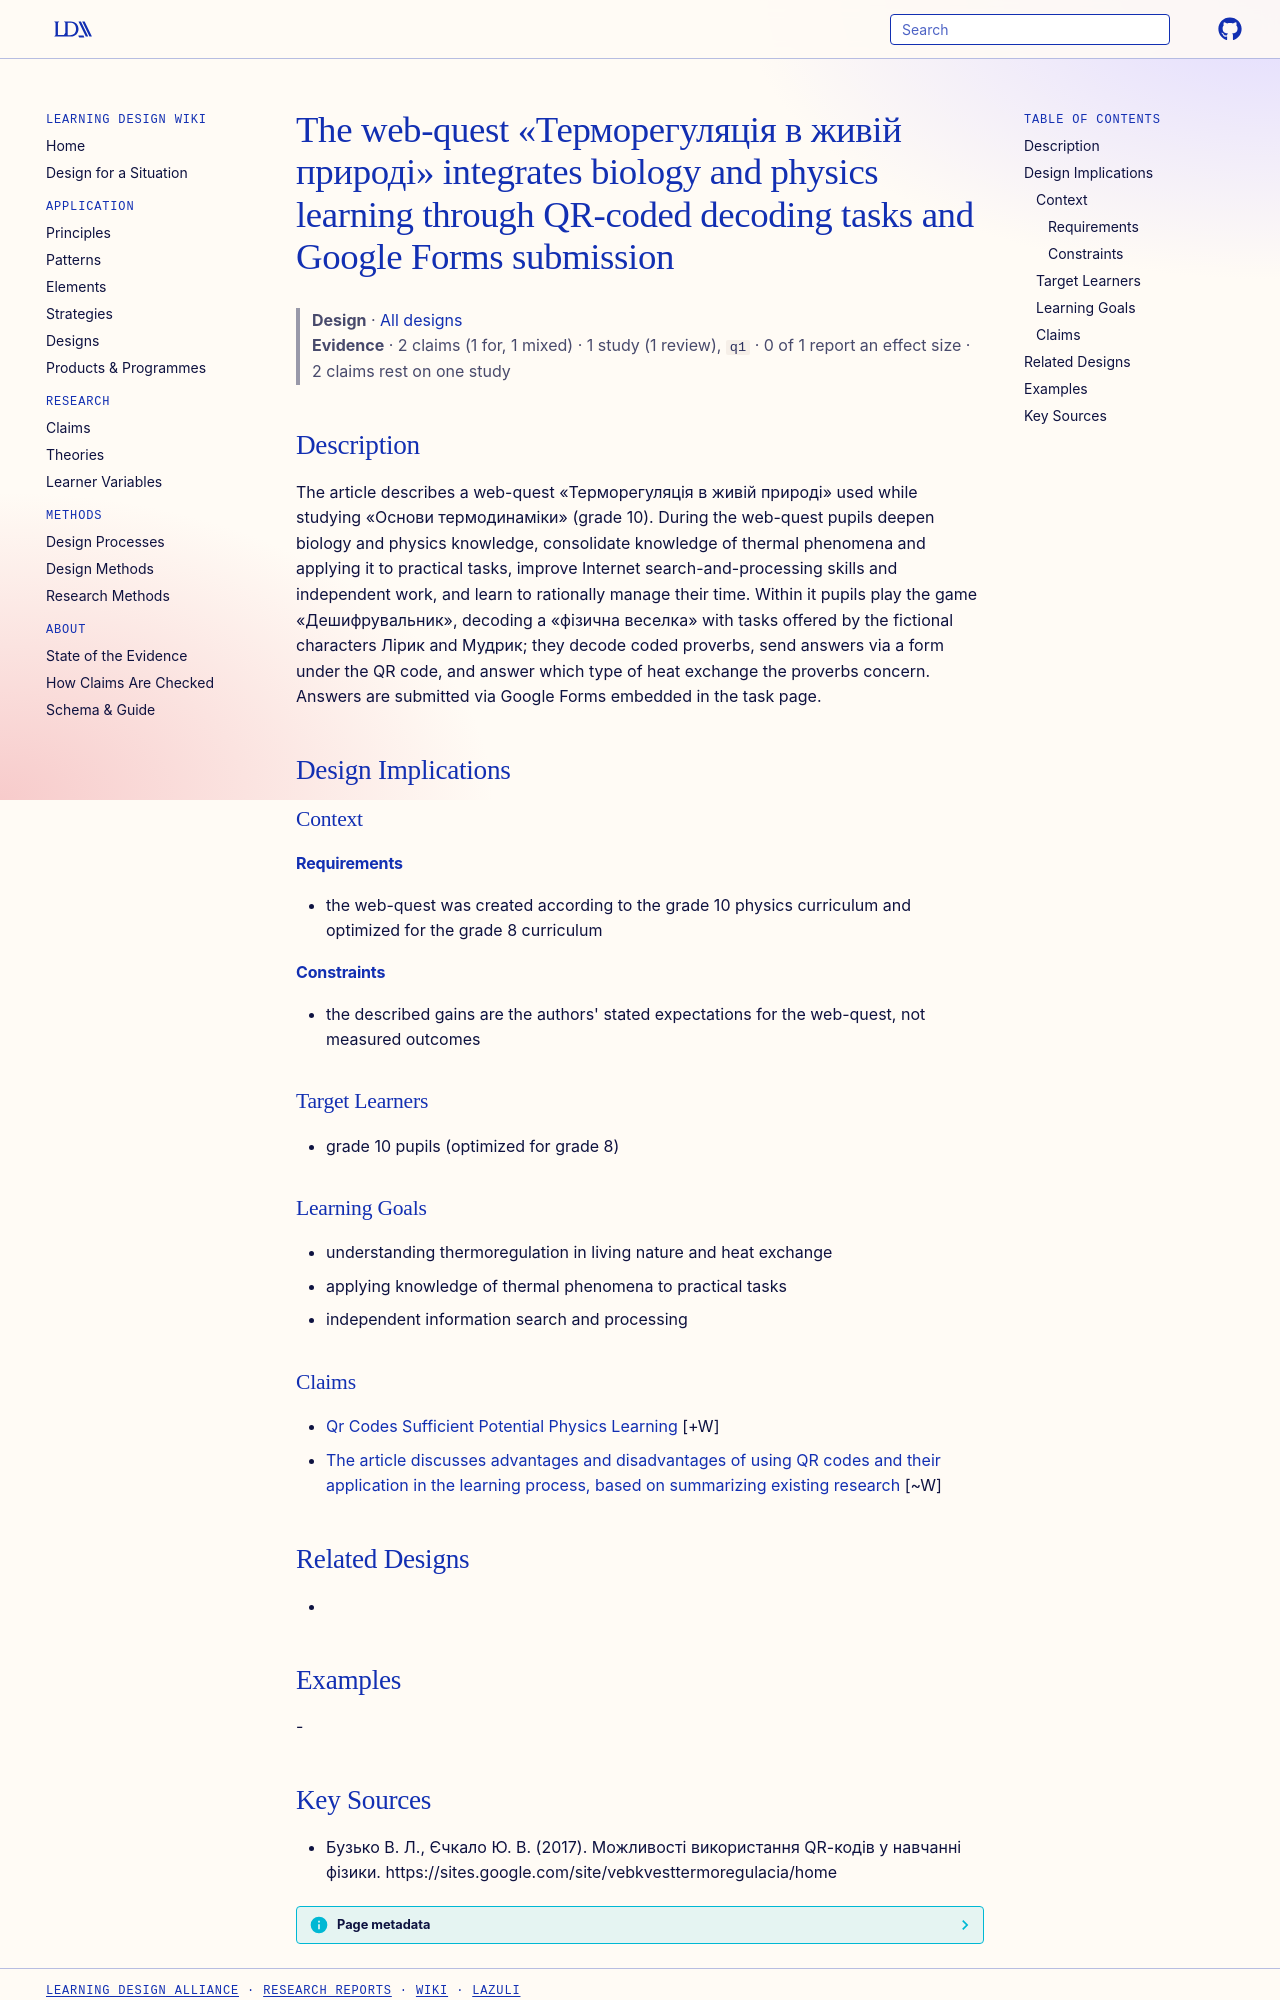

repository: Learning-Design-Alliance/learning-wiki · page: designs/web-quest-termoregulation-decipher-game/index.html · generator: mkdocs

---
type: design
id: web-quest-termoregulation-decipher-game
title: The web-quest «Терморегуляція в живій природі» integrates biology and physics learning through QR-coded decoding tasks and Google Forms submission
description: The article describes a web-quest «Терморегуляція в живій природі» used while studying «Основи термодинаміки» (grade 10).
status: review
generated:
  by: "process:settle-candidates"
  at: 2026-11-18
sources:
  - id: бузько-в-л-2017
    resource: "https://sites.google.com/site/vebkvesttermoregulacia/home"
    title: "Бузько В. Л., Єчкало Ю. В. (2017). Можливості використання QR-кодів у навчанні фізики. https://sites.google.com/site/vebkvesttermoregulacia/home"
    author: Бузько В. Л., Єчкало Ю. В
---

# The web-quest «Терморегуляція в живій природі» integrates biology and physics learning through QR-coded decoding tasks and Google Forms submission

> **Design** · [All designs](index.md)
> **Evidence** · 2 claims (1 for, 1 mixed) · 1 study (1 review), `q1` · 0 of 1 report an effect size · 2 claims rest on one study

## Description
The article describes a web-quest «Терморегуляція в живій природі» used while studying «Основи термодинаміки» (grade 10). During the web-quest pupils deepen biology and physics knowledge, consolidate knowledge of thermal phenomena and applying it to practical tasks, improve Internet search-and-processing skills and independent work, and learn to rationally manage their time. Within it pupils play the game «Дешифрувальник», decoding a «фізична веселка» with tasks offered by the fictional characters Лірик and Мудрик; they decode coded proverbs, send answers via a form under the QR code, and answer which type of heat exchange the proverbs concern. Answers are submitted via Google Forms embedded in the task page.

## Design Implications

### Context
#### Requirements
- the web-quest was created according to the grade 10 physics curriculum and optimized for the grade 8 curriculum
#### Constraints
- the described gains are the authors' stated expectations for the web-quest, not measured outcomes

### Target Learners
- grade 10 pupils (optimized for grade 8)

### Learning Goals
- understanding thermoregulation in living nature and heat exchange
- applying knowledge of thermal phenomena to practical tasks
- independent information search and processing

### Claims

- [Qr Codes Sufficient Potential Physics Learning](../claims/qr-codes-sufficient-potential-physics-learning.md) [+W]
- [The article discusses advantages and disadvantages of using QR codes and their application in the learning process, based on summarizing existing research](../claims/qr-code-advantages-disadvantages-table.md) [~W]

## Related Designs
- 

## Examples
-
